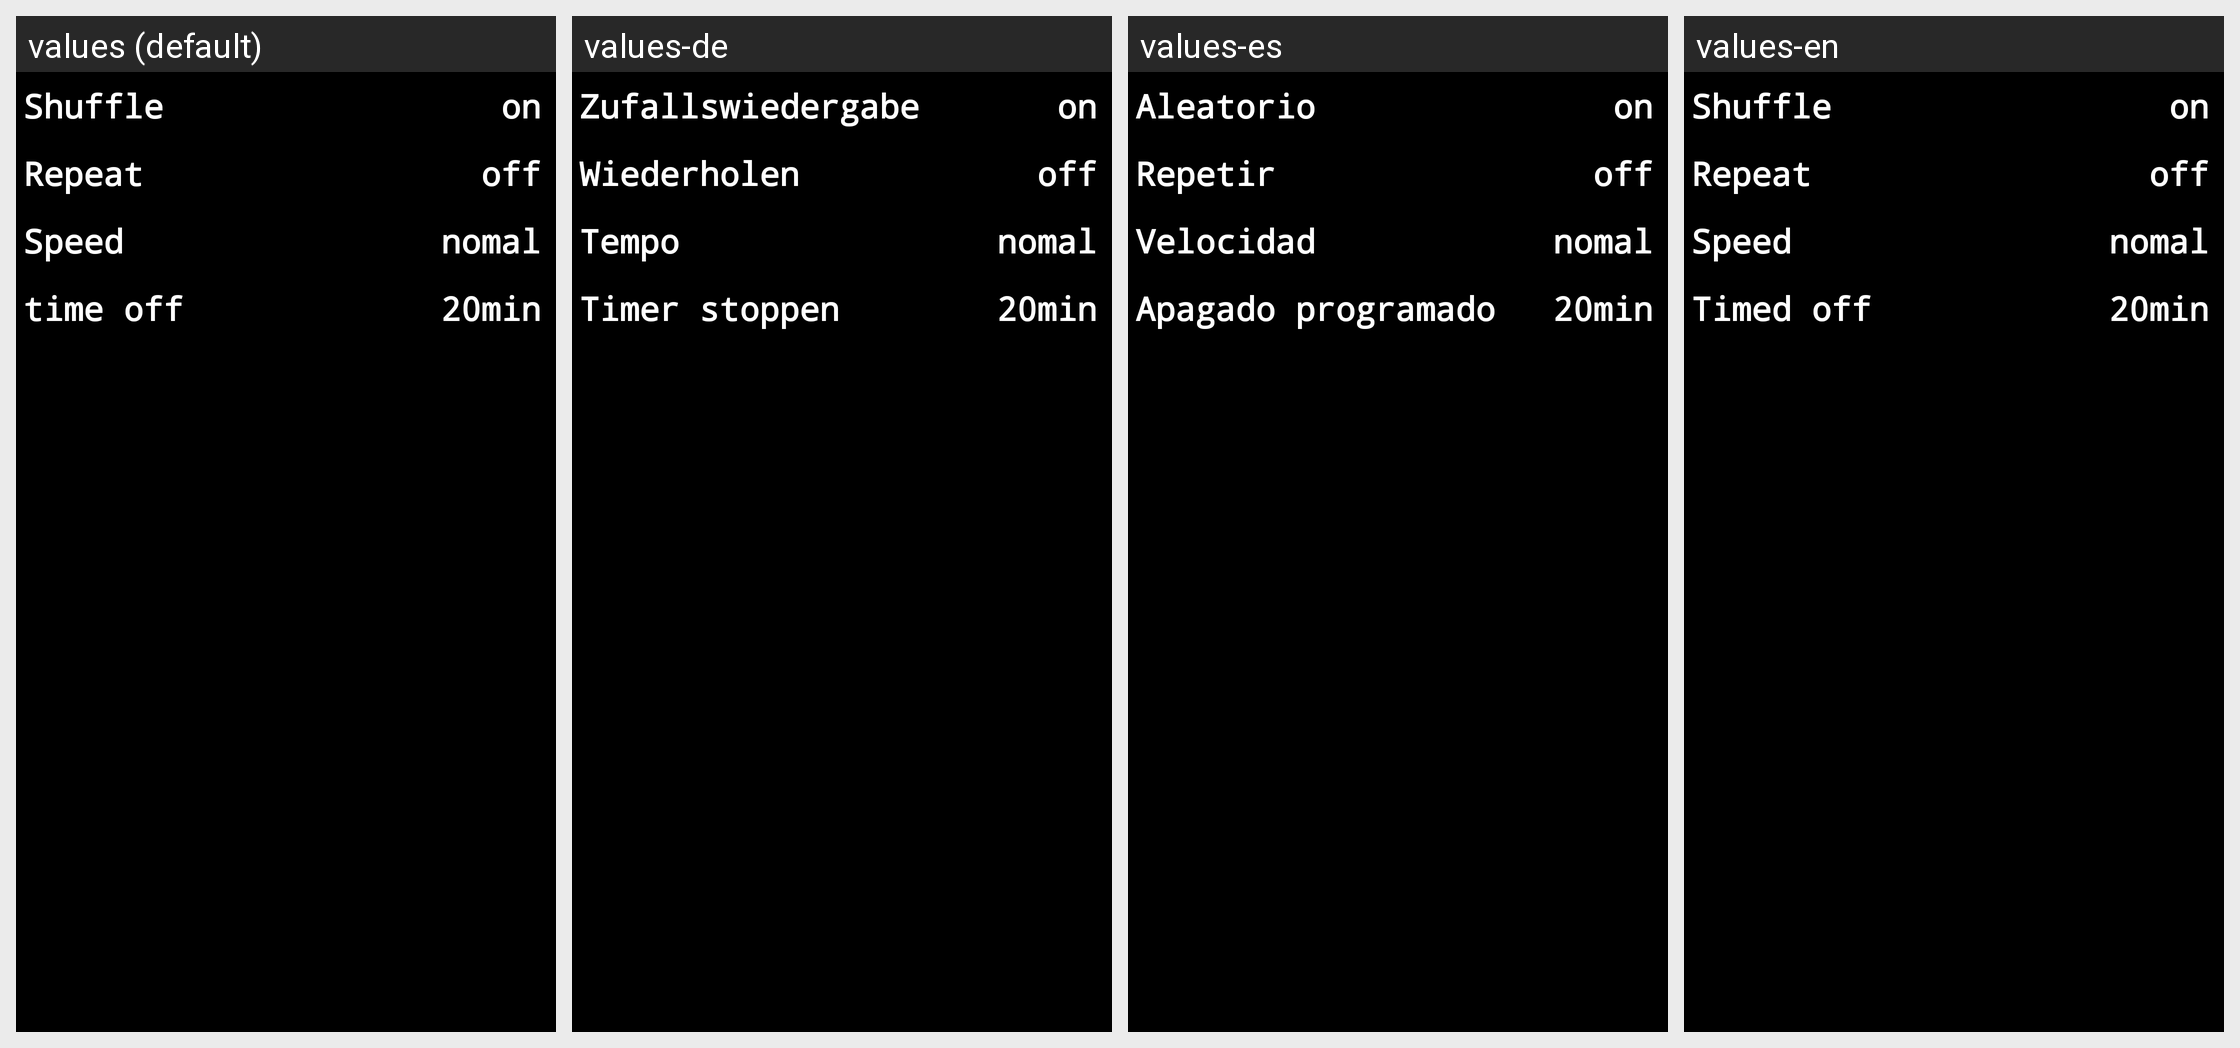

This grid shows one Android layout under several languages. Give, for every string resource on the screen, its name, the default text and each shown locale's text.
Android screen res/layout/activity_setup.xml rendered under 4 locales, left to right: values (default), values-de, values-es, values-en. Device: Nexus 5 (rendered at 1080×1920; each locale shown at half size, 540×960, under a caption strip naming it); theme Theme.Y1.
Other locales in the repository, not shown: values-fr, values-iw, values-ko-rKR, values-ru-rRU, values-zh-rCN.
Strings drawn on this screen, with the default value and each locale's value (text and hints the layout hard-codes, and strings that could not be matched under every locale, appear in the picture but are not listed):

shuffle
  values: Shuffle
  values-de: Zufallswiedergabe
  values-es: Aleatorio
  values-en: Shuffle

repeat
  values: Repeat
  values-de: Wiederholen
  values-es: Repetir
  values-en: Repeat

speed
  values: Speed
  values-de: Tempo
  values-es: Velocidad
  values-en: Speed

timing
  values: time off
  values-de: Timer stoppen 
  values-es: Apagado programado
  values-en: Timed off
